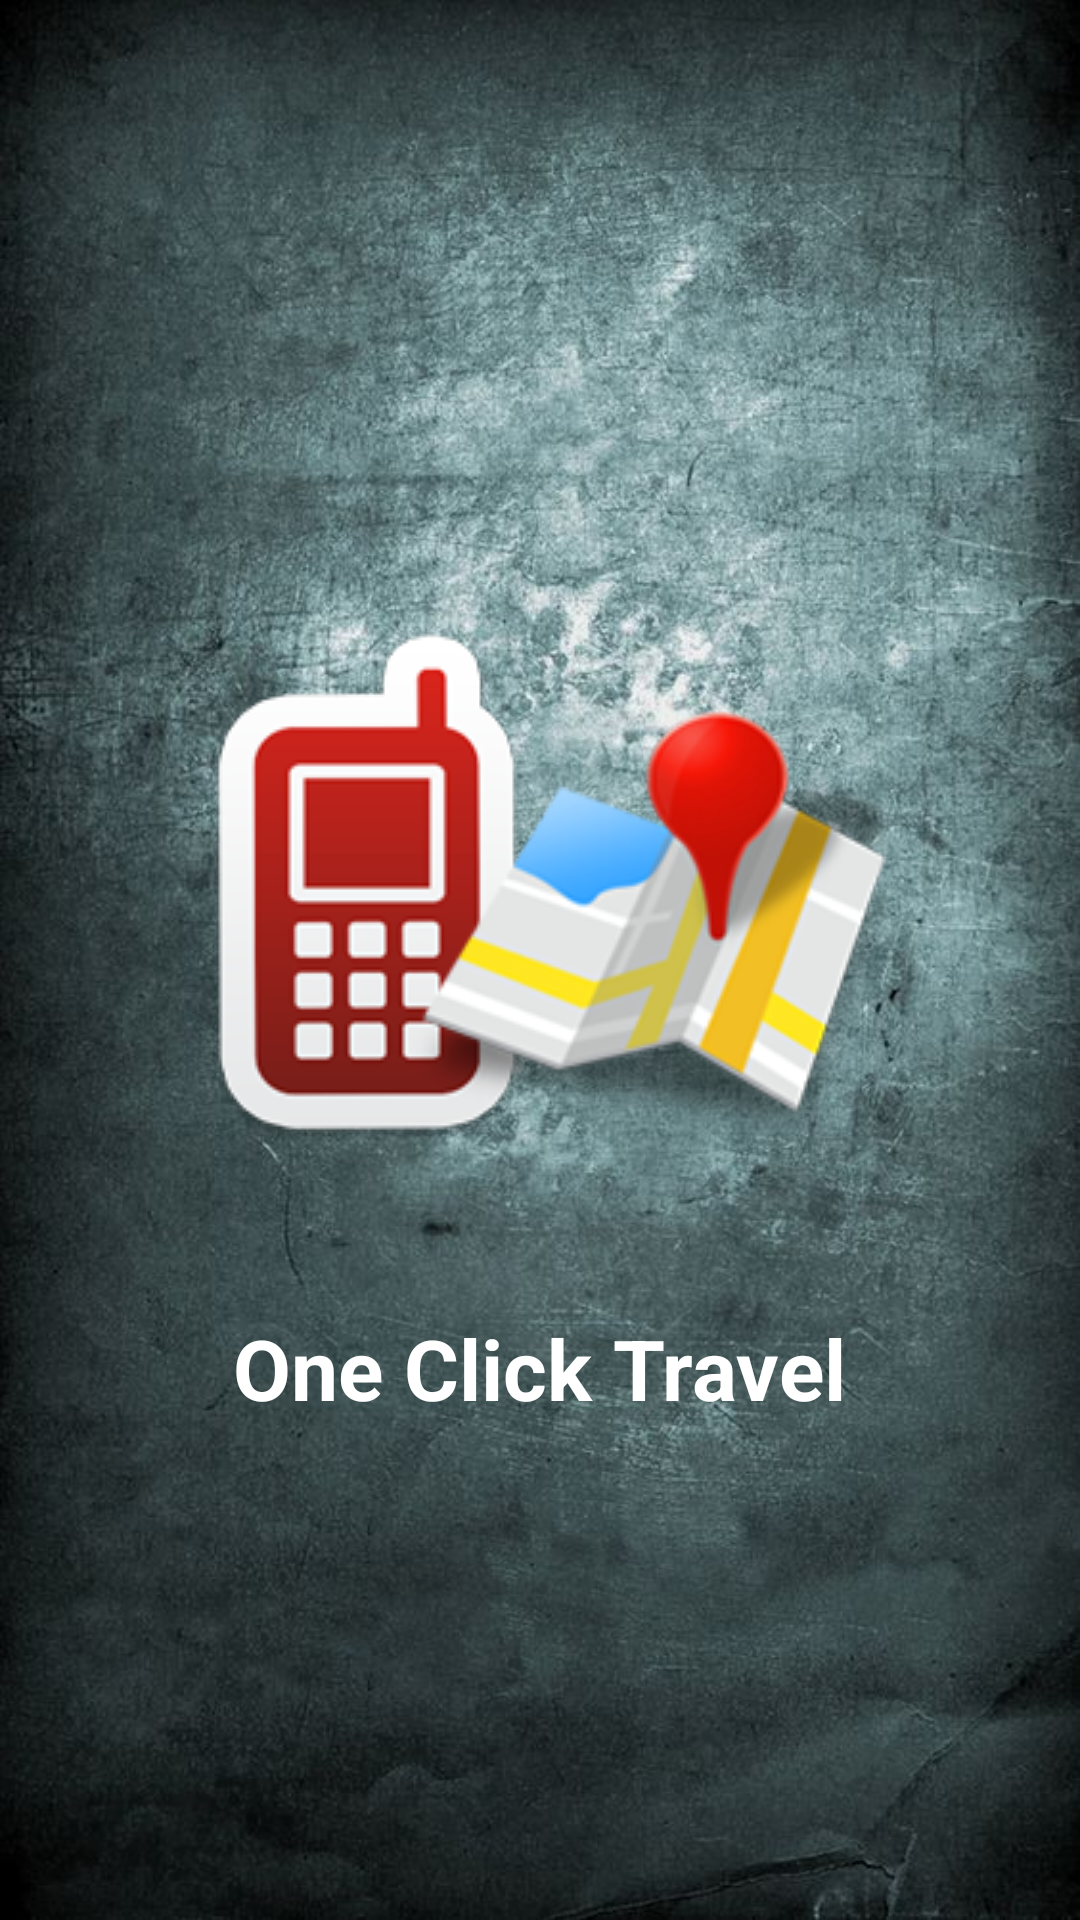

This screen was rendered from an Android layout file. Write that file and the resources it references.
<!-- AndroidManifest.xml: application theme AppTheme -->
<!-- res/layout/activity_splash.xml -->
<?xml version="1.0" encoding="utf-8"?>
<RelativeLayout xmlns:android="http://schemas.android.com/apk/res/android"
    xmlns:tools="http://schemas.android.com/tools"
    android:id="@+id/activity_splash"
    android:layout_width="match_parent"
    android:layout_height="match_parent"
    android:paddingTop="@dimen/activity_vertical_margin"
    android:background="@drawable/bg"
    tools:context=".Activities.SplashActivity">

    <LinearLayout
        android:layout_width="match_parent"
        android:layout_height="match_parent"
        android:gravity="center"
        android:orientation="vertical"
        android:padding="10dp">

        <ImageView
            android:layout_width="wrap_content"
            android:layout_height="wrap_content"
            android:background="@drawable/app_icon" />

        <TextView
            android:layout_width="wrap_content"
            android:layout_height="wrap_content"
            android:layout_margin="10dp"
            android:text="@string/one_click_travel"
            android:textColor="#FFF"
            android:textSize="28sp"
            android:textStyle="bold" />

    </LinearLayout>


</RelativeLayout>
<!-- resources referenced by this layout -->
<resources>
  <dimen name="activity_vertical_margin">16dp</dimen>
  <!-- drawable app_icon: png bitmap (drawable, 37830 bytes) -->
  <!-- drawable bg: jpg bitmap (drawable, 110096 bytes) -->
  <string name="one_click_travel">One Click Travel</string>
  <style name="AppTheme" parent="Theme.AppCompat.Light.NoActionBar">
          
          <item name="colorPrimary">#FF3F51B5</item>
          <item name="colorPrimaryDark">#FF303F9F</item>
          <item name="colorAccent">#FFFF4081</item>
      </style>
</resources>
